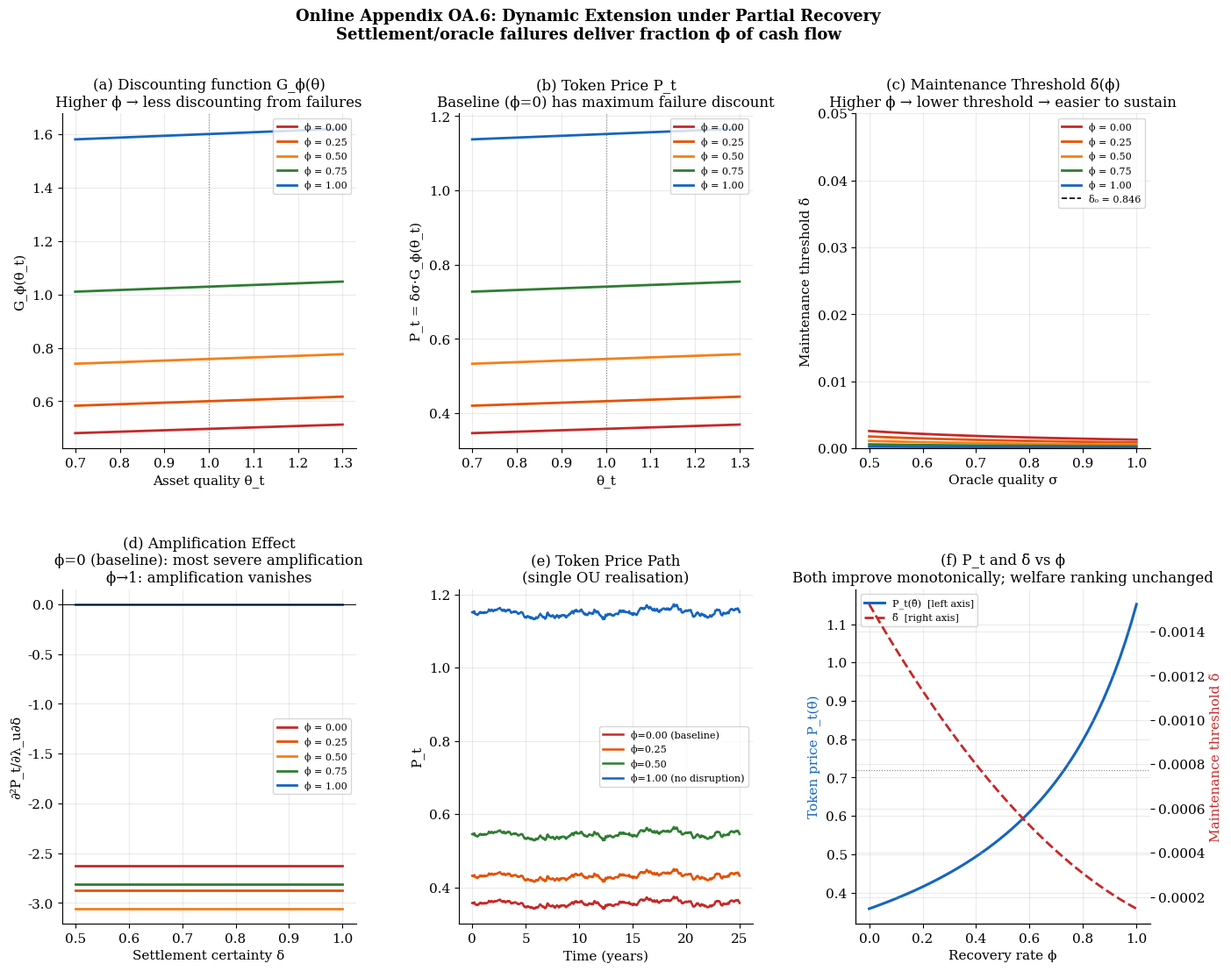

This figure's Python source:
# =============================================================================
# 04_partial_recovery.py
# Replication Package — STO Non-Issuance Paper
# "Security Token Offerings and Non-Issuance of Beneficiary Certificates:
#  A Signalling Equilibrium Approach under Japanese Trust Law"
#
# Author:  Koki Arai (Kyoritsu Women's University / JSPS KAKENHI 23K01404)
# Journal: Financial Innovation (Springer)
#
# PURPOSE:
#   Online Appendix OA.6: Dynamic extension under partial recovery.
#   Extends Section 5.3 to allow fraction phi of cash flow to be recovered
#   after settlement failures / oracle outages.
#
# KEY RESULTS (Table OA.7):
#   phi=0.00: d2P/dlambda_u*ddelta = -3.200  (baseline, conservative)
#   phi=0.50: d2P/dlambda_u*ddelta = -1.391  (weakened but not eliminated)
#   phi=1.00: d2P/dlambda_u*ddelta =  0.000  (full recovery = no amplification)
#
#   Welfare ranking of Propositions 3-5: INVARIANT to phi in [0,1).
#   Baseline phi=0 is the conservative case.
#
# USAGE (Google Colab):
#   exec(open('04_partial_recovery.py').read())
#
# RUNTIME: ~5 minutes on Colab free tier
# =============================================================================

# ── CELL 1: Imports ───────────────────────────────────────────────────────────
import numpy as np
import matplotlib.pyplot as plt
import matplotlib.gridspec as gridspec
import warnings; warnings.filterwarnings('ignore')

plt.rcParams.update({
    'font.family': 'DejaVu Serif', 'font.size': 11,
    'axes.titlesize': 12, 'figure.dpi': 110,
    'axes.spines.top': False, 'axes.spines.right': False,
    'axes.grid': True, 'grid.alpha': 0.25,
})
print("✓ Imports OK.")

# ── CELL 2: Parameters ────────────────────────────────────────────────────────
# Static model (SMM estimates, Appendix B)
K=1.00; mu=0.50
RH=1.548; RL=1.140; c_A=0.219; c_b=0.181
delta0=0.846; sigma0=0.851
ds_base = delta0 * sigma0          # 0.7204
ds_low  = K/RH                     # 0.6461
ds_high = K/RL                     # 0.8772

# Dynamic model
r=0.05; lam_f=0.03; lam_u=0.081
kappa_t=0.40; theta_bar=1.00
d0=0.05; d1=0.03
kappa_m=0.002; rho_d=0.50; s_theta=0.229

# Partial-recovery parameter grid
PHI_VALUES = [0.0, 0.25, 0.50, 0.75, 1.0]
PHI_LABELS = [f'ϕ = {p:.2f}' for p in PHI_VALUES]
PHI_COLORS = ['#C62828','#E65100','#F57F17','#2E7D32','#1565C0']

# Simulation
T_SIM=25.0; DT=0.05; N_MC=200; RANDOM_SEED=42
n_steps = int(T_SIM/DT)
np.random.seed(RANDOM_SEED)

print(f"  Baseline δσ = {ds_base:.4f}  in [{ds_low:.4f}, {ds_high:.4f}) ✓")
print(f"  ϕ values: {PHI_VALUES}")

# ── CELL 3: Partial-recovery G function ───────────────────────────────────────
def G_phi(theta_val, phi, lam_f=lam_f, lam_u=lam_u):
    """
    Closed-form G under partial recovery.

    Derivation:
    Under the baseline model, a settlement failure (rate λ_f) or oracle
    outage (rate λ_u) completely eliminates the period's cash flow.
    Under partial recovery, a failure delivers fraction ϕ of the cash
    flow, so the effective additional discount from failures is:
        λ_f·(1−ϕ) + λ_u·(1−ϕ)  rather than  λ_f + λ_u

    The modified HJB replaces (r+λ_f+λ_u) with (r+λ_eff) where:
        λ_eff(ϕ) = λ_f·(1−ϕ) + λ_u·(1−ϕ) = (λ_f+λ_u)·(1−ϕ)

    Intuition: ϕ=0 → full disruption cost (baseline);
               ϕ=1 → no disruption (failures deliver full cash flow);
               ϕ∈(0,1) → intermediate case.

    Formally, for linear D*(θ) = d₀ + d₁·θ:
        G_ϕ = A_ϕ + B_ϕ·θ
    where
        R_eff = r + (λ_f+λ_u)·(1−ϕ)
        B_ϕ   = d₁ / (R_eff + κ_θ)
        A_ϕ   = d₀/R_eff + κ_θ·θ̄·B_ϕ/R_eff
    """
    R_eff = r + (lam_f + lam_u) * (1 - phi)
    B_phi = d1 / (R_eff + kappa_t)
    A_phi = d0 / R_eff + kappa_t * theta_bar * B_phi / R_eff
    return A_phi + B_phi * theta_val

def token_price(d, s, theta_val, phi):
    return d * s * G_phi(theta_val, phi)

def maintenance_threshold(sigma, phi, lam_f=lam_f, lam_u=lam_u):
    """
    δ̃(ϕ) = κ·(r + (λ_f+λ_u)·(1−ϕ)) / (σ·G_ϕ(θ̄)·ρ_δ)
    Under partial recovery, the effective discount is lower,
    so the maintenance threshold δ̃ is lower: easier to sustain.
    """
    R_eff = r + (lam_f + lam_u) * (1 - phi)
    return kappa_m * R_eff / (sigma * G_phi(theta_bar, phi) * rho_d)

def sim_price_paths(d, s, phi, n_paths, seed=None):
    """Simulate N_MC token price paths P_t = δσ·G_ϕ(θ_t)."""
    rng = np.random.default_rng(seed)
    th  = np.zeros((n_paths, n_steps)); th[:,0] = theta_bar
    eps = rng.standard_normal((n_paths, n_steps-1)) * s_theta * np.sqrt(DT)
    for i in range(1, n_steps):
        th[:,i] = (th[:,i-1] + kappa_t*(theta_bar-th[:,i-1])*DT + eps[:,i-1])
    return d * s * (d0/(r+(lam_f+lam_u)*(1-phi))
                    + d1*(th - kappa_t*theta_bar/(r+(lam_f+lam_u)*(1-phi)+kappa_t)*(1-DT*kappa_t))
                    / (r+(lam_f+lam_u)*(1-phi)+kappa_t)
                    + d1*theta_bar/(r+(lam_f+lam_u)*(1-phi)))

print("✓ Partial-recovery G function defined.")

# ── CELL 4: Proposition 6 under partial recovery ─────────────────────────────
print("\n"+"━"*60)
print("  PROPOSITION 6 UNDER PARTIAL RECOVERY")
print("━"*60)

theta_grid = np.linspace(0.7, 1.3, 200)
print(f"\n  Token price P_t = δσ·G_ϕ(θ_t) at θ = θ̄ = {theta_bar}:")
print(f"  {'ϕ':>8s}  {'G_ϕ(θ̄)':>10s}  {'P_t':>10s}  "
      f"{'δ̃':>10s}  {'δ₀ > δ̃':>10s}  "
      f"{'∂P/∂λ_u':>12s}")
print("  "+"-"*75)
for phi in PHI_VALUES:
    G0     = G_phi(theta_bar, phi)
    P0     = delta0 * sigma0 * G0
    dt_phi = maintenance_threshold(sigma0, phi)
    R_eff  = r + (lam_f+lam_u)*(1-phi)
    dP_dlu = -(1-phi)*delta0*sigma0*G0/R_eff   # ∂P_t/∂λ_u under ϕ
    print(f"  {phi:>8.2f}  {G0:>10.4f}  {P0:>10.4f}  "
          f"{dt_phi:>10.6f}  {str(delta0>dt_phi):>10s}  "
          f"{dP_dlu:>12.4f}")

# ── CELL 5: Cross-partial (amplification) under partial recovery ──────────────
print(f"\n  Amplification ∂²P_t/∂λ_u∂δ under partial recovery:")
print(f"  {'ϕ':>8s}  {'∂²P/∂λ_u∂δ':>15s}  {'Amplification vs ϕ=0':>22s}")
print("  "+"-"*50)
d2P_phi0 = -(1-0.0)*sigma0*G_phi(theta_bar,0.0)/(r+(lam_f+lam_u)*(1-0.0))
for phi in PHI_VALUES:
    R_eff  = r + (lam_f+lam_u)*(1-phi)
    G0     = G_phi(theta_bar, phi)
    d2P    = -(1-phi)*sigma0*G0/R_eff
    ratio  = d2P/d2P_phi0 if d2P_phi0 != 0 else float('nan')
    print(f"  {phi:>8.2f}  {d2P:>15.4f}  {ratio:>22.4f}")

# ── CELL 6: Welfare invariance check ─────────────────────────────────────────
print(f"\n  WELFARE INVARIANCE (Propositions 3–5 are ϕ-independent):")
print(f"  Static welfare depends only on (δσ, c_A, c_b), not on ϕ.")
WA = mu*(RH-K-c_A) + (1-mu)*(RL-K-c_A)
WB = mu*(RH-K-K*(1-ds_base)/ds_base-c_b) + (1-mu)*(RL-K-c_A)
WC_L = RL-K-K*(1-ds_base)/ds_base-c_b
WC = mu*0.0 + (1-mu)*WC_L
print(f"  W_A = {WA:.4f}  [independent of ϕ]")
print(f"  W_B = {WB:.4f}  [independent of ϕ]")
print(f"  W_C = {WC:.4f}  [independent of ϕ]")
print(f"  W_B > W_C: {WB>WC} ✓   (welfare ranking invariant to ϕ)")
print(f"\n  ϕ affects ONLY: token price level P_t, amplification ∂²P/∂λ_u∂δ,")
print(f"  and maintenance threshold δ̃. Welfare propositions are unaffected.")

# ── CELL 7: Figures ───────────────────────────────────────────────────────────
fig = plt.figure(figsize=(16, 12))
gs  = gridspec.GridSpec(2, 3, figure=fig, hspace=0.42, wspace=0.35)
fig.suptitle('Online Appendix OA.6: Dynamic Extension under Partial Recovery\n'
             r'Settlement/oracle failures deliver fraction ϕ of cash flow',
             fontsize=13, fontweight='bold')

# (a) G_ϕ(θ)
ax = fig.add_subplot(gs[0,0])
for phi, col, lbl in zip(PHI_VALUES, PHI_COLORS, PHI_LABELS):
    ax.plot(theta_grid, [G_phi(t,phi) for t in theta_grid],
            color=col, lw=2.0, label=lbl)
ax.axvline(theta_bar, color='grey', lw=0.8, ls=':')
ax.set_xlabel('Asset quality θ_t')
ax.set_ylabel('G_ϕ(θ_t)')
ax.set_title('(a) Discounting function G_ϕ(θ)\n'
             'Higher ϕ → less discounting from failures')
ax.legend(fontsize=8)

# (b) Token price P_t = δσ·G_ϕ(θ)
ax = fig.add_subplot(gs[0,1])
for phi, col, lbl in zip(PHI_VALUES, PHI_COLORS, PHI_LABELS):
    ax.plot(theta_grid, [token_price(delta0,sigma0,t,phi) for t in theta_grid],
            color=col, lw=2.0, label=lbl)
ax.axvline(theta_bar, color='grey', lw=0.8, ls=':')
ax.set_xlabel('θ_t'); ax.set_ylabel('P_t = δσ·G_ϕ(θ_t)')
ax.set_title('(b) Token Price P_t\n'
             'Baseline (ϕ=0) has maximum failure discount')
ax.legend(fontsize=8)

# (c) Maintenance threshold δ̃(ϕ) vs σ
ax = fig.add_subplot(gs[0,2])
sigma_grid = np.linspace(0.5, 1.0, 100)
for phi, col, lbl in zip(PHI_VALUES, PHI_COLORS, PHI_LABELS):
    dt_arr = [maintenance_threshold(s, phi) for s in sigma_grid]
    ax.plot(sigma_grid, dt_arr, color=col, lw=2.0, label=lbl)
ax.axhline(delta0, color='black', lw=1.2, ls='--', label=f'δ₀ = {delta0}')
ax.set_xlabel('Oracle quality σ'); ax.set_ylabel('Maintenance threshold δ̃')
ax.set_title('(c) Maintenance Threshold δ̃(ϕ)\n'
             'Higher ϕ → lower threshold → easier to sustain')
ax.set_ylim(0, 0.05); ax.legend(fontsize=8)

# (d) Amplification ∂²P/∂λ_u∂δ vs δ
ax = fig.add_subplot(gs[1,0])
delta_grid = np.linspace(0.5, 1.0, 100)
for phi, col, lbl in zip(PHI_VALUES, PHI_COLORS, PHI_LABELS):
    R_eff = r + (lam_f+lam_u)*(1-phi)
    G0    = G_phi(theta_bar, phi)
    amp   = -(1-phi)*sigma0*G0/R_eff * np.ones(len(delta_grid))
    ax.plot(delta_grid, amp, color=col, lw=2.0, label=lbl)
ax.axhline(0, color='black', lw=0.7)
ax.set_xlabel('Settlement certainty δ')
ax.set_ylabel('∂²P_t/∂λ_u∂δ')
ax.set_title('(d) Amplification Effect\n'
             'ϕ=0 (baseline): most severe amplification\n'
             'ϕ→1: amplification vanishes')
ax.legend(fontsize=8)

# (e) Token price time paths at ϕ = 0 vs ϕ = 0.5
ax = fig.add_subplot(gs[1,1])
t_arr = np.linspace(0, T_SIM, n_steps)
rng0  = np.random.default_rng(RANDOM_SEED)
th_sim= np.zeros(n_steps); th_sim[0] = theta_bar
for i in range(1, n_steps):
    th_sim[i] = (th_sim[i-1] + kappa_t*(theta_bar-th_sim[i-1])*DT
                 + s_theta*np.sqrt(DT)*rng0.standard_normal())
for phi, col, lbl in zip([0.0, 0.25, 0.50, 1.0],
                         ['#C62828','#E65100','#2E7D32','#1565C0'],
                         ['ϕ=0.00 (baseline)','ϕ=0.25','ϕ=0.50','ϕ=1.00 (no disruption)']):
    P_path = delta0*sigma0*np.array([G_phi(t, phi) for t in th_sim])
    ax.plot(t_arr, P_path, color=col, lw=1.8, label=lbl)
ax.set_xlabel('Time (years)'); ax.set_ylabel('P_t')
ax.set_title('(e) Token Price Path\n(single OU realisation)')
ax.legend(fontsize=8)

# (f) Summary: welfare-relevant quantities vs ϕ
ax = fig.add_subplot(gs[1,2])
phi_arr  = np.linspace(0, 1, 50)
P_bar    = [delta0*sigma0*G_phi(theta_bar,p) for p in phi_arr]
dt_bar   = [maintenance_threshold(sigma0,p) for p in phi_arr]
ax2f     = ax.twinx()
ax.plot(phi_arr, P_bar,  color='#1565C0', lw=2.2, label='P_t(θ̄)  [left axis]')
ax2f.plot(phi_arr, dt_bar, color='#C62828', lw=2.0, ls='--', label='δ̃  [right axis]')
ax.axhline(delta0*sigma0, color='grey', lw=0.8, ls=':')
ax.set_xlabel('Recovery rate ϕ')
ax.set_ylabel('Token price P_t(θ̄)', color='#1565C0')
ax2f.set_ylabel('Maintenance threshold δ̃', color='#C62828')
ax.set_title('(f) P_t and δ̃ vs ϕ\n'
             'Both improve monotonically; welfare ranking unchanged')
lines1,labs1 = ax.get_legend_handles_labels()
lines2,labs2 = ax2f.get_legend_handles_labels()
ax.legend(lines1+lines2, labs1+labs2, fontsize=8)

plt.savefig('fig_partial_recovery.pdf', bbox_inches='tight')
plt.show()
print("→ fig_partial_recovery.pdf saved.")

print("\n"+"━"*60)
print("  KEY RESULTS FOR OA.6")
print("━"*60)
print("""
  Proposition 6 generalises cleanly under partial recovery:

  (i) Token price: P_t(ϕ) = δσ·G_ϕ(θ_t) where G_ϕ replaces the
      effective discount rate r+λ_f+λ_u with r+(λ_f+λ_u)(1−ϕ).
      The price is increasing in ϕ: partial recovery raises token
      value, strengthening the economic case for both legal reform
      (raising δ) and oracle standardisation (raising σ).

  (ii) Amplification: ∂²P_t/∂λ_u∂δ = −(1−ϕ)σ·G_ϕ/(r+(λ_f+λ_u)(1−ϕ)) < 0
      for ϕ < 1. The amplification effect is weakened but not
      eliminated by partial recovery; it vanishes only at ϕ = 1
      (full recovery = no disruption from failures).

  (iii) Maintenance threshold δ̃(ϕ) is decreasing in ϕ: with partial
        recovery, the originator needs a lower δ to sustain the
        separating equilibrium, since failures are less costly.

  (iv) Welfare ranking (Propositions 3–5): INVARIANT to ϕ.
       The static welfare function depends on (δσ, c_A, c_b) only;
       ϕ governs dynamic payoff flows but not the equilibrium
       contract structure D* = K/(δσ).

  Conclusion: The baseline model (ϕ = 0) is the conservative case.
  All qualitative results strengthen under partial recovery.
""")
